Run: headless pygame with SDL's dummy video driver; simulated clock (each Clock.tick advances the game by its frame time, no real sleeping); random seed 0; keys injected as events and as key.get_pressed() state; mouse plan: one left click at the window centre at the start of phase 2, then a move to the lower-right quarter at the start of phase 3.
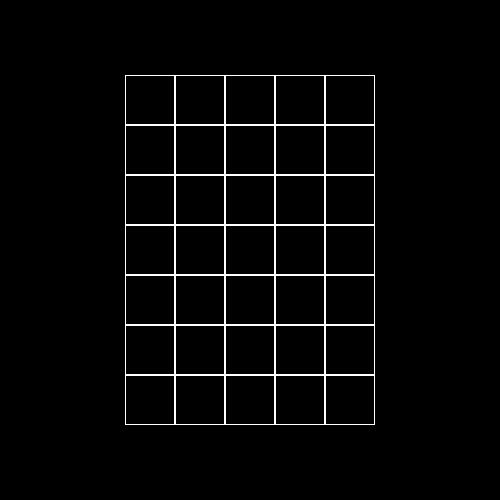
Frame 1 of 4 · flips 1–60 · no input
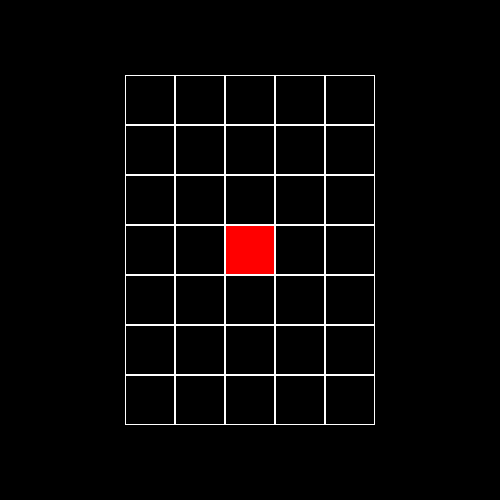
Frame 2 of 4 · flips 61–180 · clicked the window centre · tapped SPACE, RETURN · held RIGHT (→), D
Frame 3 of 4 · flips 181–300 · moved the mouse to the lower-right quarter · held DOWN (↓), S · screen unchanged from frame 2, image omitted
Frame 4 of 4 · flips 301–420 · held LEFT (←), A, UP (↑), W · screen unchanged from frame 3, image omitted

The pygame program that drew these frames:

import pygame

SIZE = WIDTH, HEIGHT = 500, 500

class Board:
    nums_to_colour = {0: pygame.Color('white'), 1: pygame.Color('red'), 2: pygame.Color('blue')}

    def __init__(self, width, height):
        self.width = width
        self.height = height
        self.board = [[0] * width for _ in range(height)]
        self.cell_size = 50
        self.left = WIDTH / 2 - width / 2 * self.cell_size
        self.top = HEIGHT / 2 - height / 2 * self.cell_size

    def set_view(self, left, top, cell_size):
        self.left = left
        self.top = top
        self.cell_size = cell_size

    def render(self, screen):
        cell_top = self.top
        cell_left = self.left
        for row in self.board:
            for block in row:
                pygame.draw.rect(screen, pygame.Color('white'),
                                 (cell_left, cell_top, self.cell_size, self.cell_size),
                                 1)
                if block:
                    pygame.draw.rect(screen, Board.nums_to_colour[block],
                                     (cell_left + 1, cell_top + 1, self.cell_size - 2, self.cell_size - 2))
                cell_left += self.cell_size
            cell_top += self.cell_size
            cell_left = self.left

    def change(self, xp, yp):
        self.board[yp][xp] += 1 if self.board[yp][xp] < 2 else -2


if __name__ == '__main__':
    pygame.init()
    pygame.display.set_caption("Реакция на события от мыши")
    screen = pygame.display.set_mode(SIZE)

    board = Board(5, 7)

    running = True
    while running:
        for event in pygame.event.get():
            if event.type == pygame.QUIT:
                running = False

            if event.type == pygame.MOUSEBUTTONDOWN:
                x, y = event.pos
                col = (x - board.left) // board.cell_size
                row = (y - board.top) // board.cell_size
                if 0 <= col <= board.width - 1 and 0 <= row <= board.height - 1:
                    board.change(int(col), int(row))

        screen.fill((0, 0, 0))
        board.render(screen)
        pygame.display.flip()
    pygame.quit()
